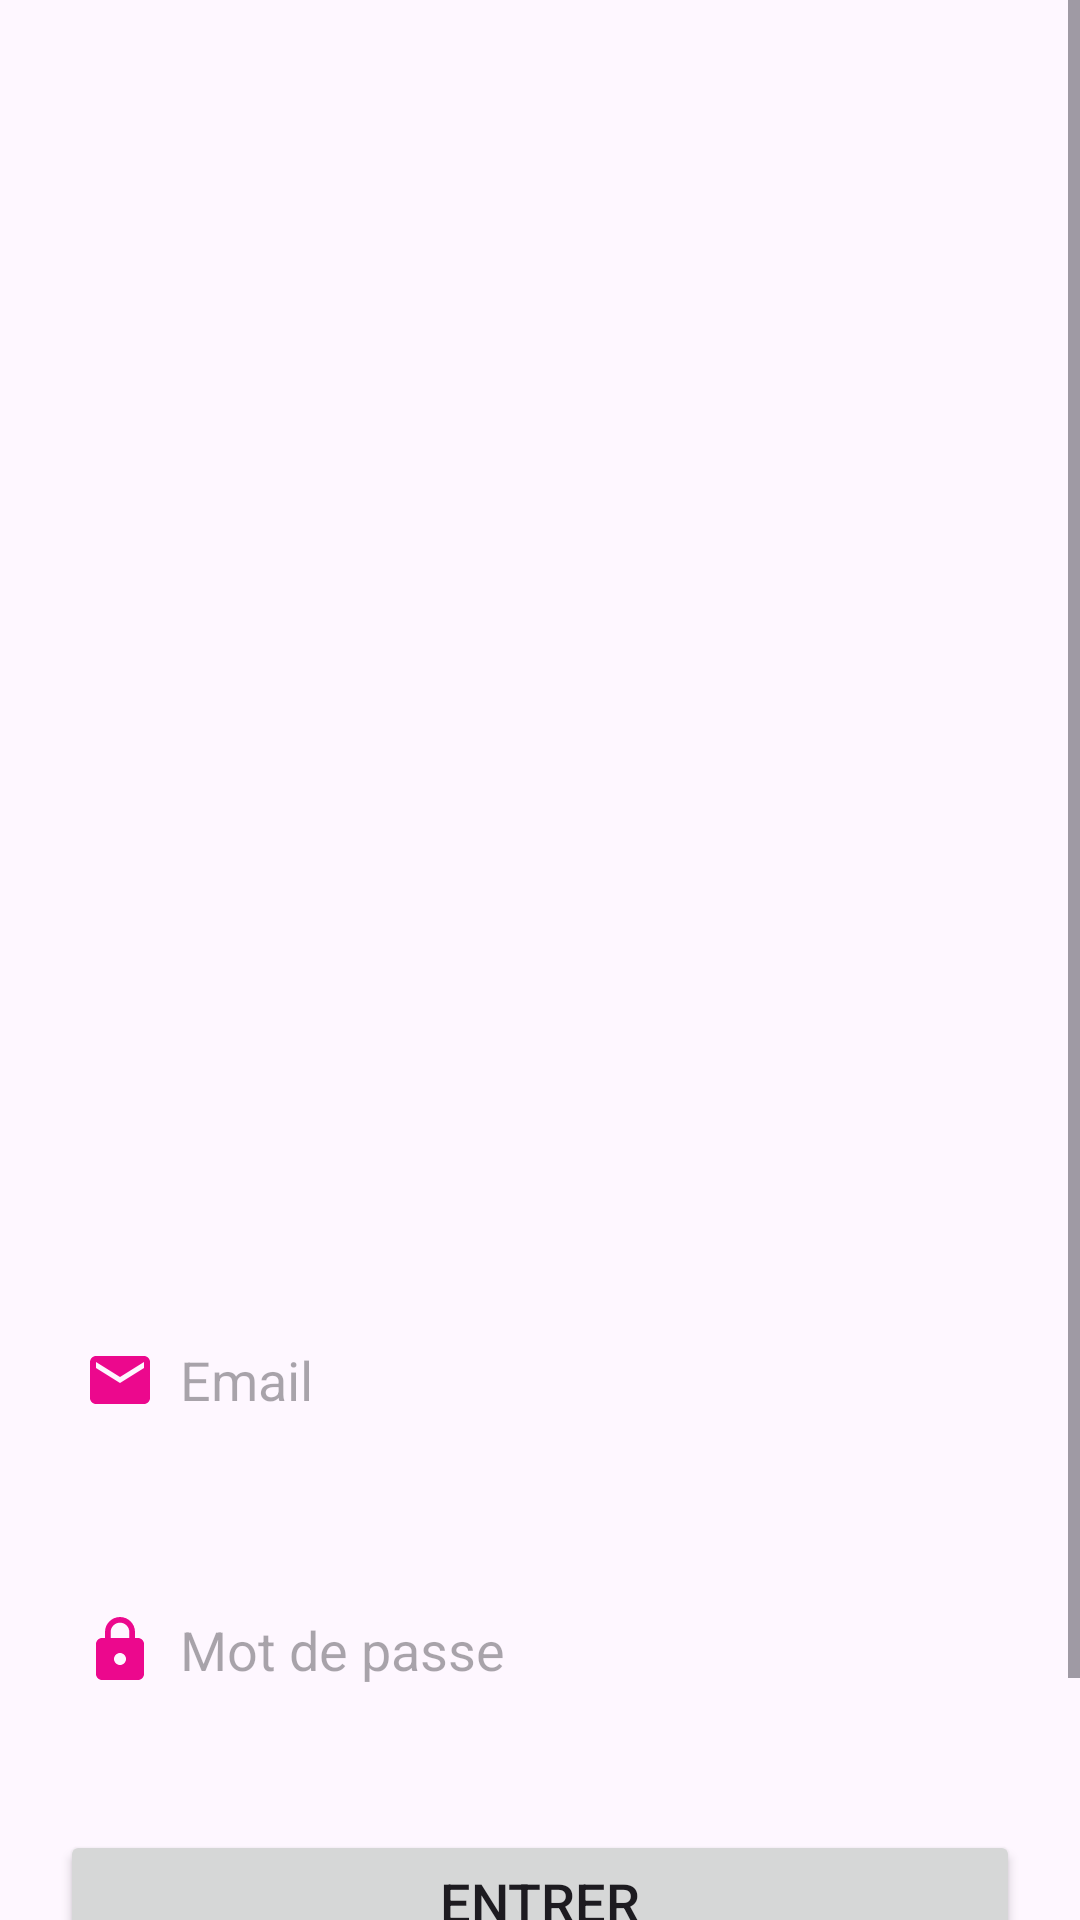

This screen was rendered from an Android layout file. Write that file and the resources it references.
<!-- AndroidManifest.xml: application theme Theme.MonProjetDeNaissance -->
<!-- res/layout/activity_login.xml -->
<?xml version="1.0" encoding="utf-8"?>
<LinearLayout xmlns:android="http://schemas.android.com/apk/res/android"
    xmlns:app="http://schemas.android.com/apk/res-auto"
    xmlns:tools="http://schemas.android.com/tools"
    android:layout_width="match_parent"
    android:layout_height="match_parent"
    android:background="@drawable/roses_background"
    android:orientation="vertical"
    tools:context=".View.LoginActivity">

    <ScrollView
        android:layout_width="match_parent"
        android:layout_height="wrap_content">

        <LinearLayout
            android:layout_width="match_parent"
            android:layout_height="wrap_content"
            android:orientation="vertical">

            <LinearLayout
                android:layout_width="match_parent"
                android:layout_height="match_parent"
                android:layout_marginTop="380dp"
                android:orientation="vertical"
                android:padding="20dp">


                <EditText
                    android:id="@+id/login_email"
                    android:layout_width="match_parent"
                    android:layout_height="60dp"
                    android:layout_marginTop="30dp"
                    android:background="@drawable/lavender_border"
                    android:drawableStart="@drawable/baseline_email_24"
                    android:drawablePadding="8dp"
                    android:hint="@string/email"
                    android:padding="8dp"
                    android:layout_gravity="center"/>
                <EditText
                    android:id="@+id/login_password"
                    android:layout_width="match_parent"
                    android:layout_height="60dp"

                    android:layout_marginTop="30dp"
                    android:background="@drawable/lavender_border"
                    android:drawableStart="@drawable/baseline_lock_24"
                    android:drawablePadding="8dp"
                    android:hint="@string/password"
                    android:padding="8dp"
                    android:layout_gravity="center"
                    android:inputType="textWebPassword"/>


                <Button
                    android:id="@+id/login_button"
                    android:layout_width="match_parent"
                    android:layout_height="wrap_content"
                    android:layout_marginTop="30dp"
                    android:text="@string/login"
                    android:textSize="18sp"
                    app:cornerRadius="30dp"
                    android:layout_gravity="center"/>

                <TextView
                    android:id="@+id/signupRedirectText"
                    android:layout_width="match_parent"
                    android:layout_height="wrap_content"
                    android:layout_gravity="center"
                    android:gravity="center"
                    android:layout_marginTop="14dp"
                    android:padding="8dp"
                    android:text="@string/not_yet_registered_signup"
                    android:textColor="@color/purple_700"
                    android:textSize="18sp" />

            </LinearLayout>
        </LinearLayout>
    </ScrollView>
</LinearLayout>
<!-- resources referenced by this layout -->
<resources>
  <color name="purple_700">#FF3700B3</color>
  <!-- drawable baseline_email_24 (drawable) -->
  <vector android:height="24dp" android:tint="#EC088D"
      android:viewportHeight="24" android:viewportWidth="24"
      android:width="24dp" xmlns:android="http://schemas.android.com/apk/res/android">
      <path android:fillColor="@android:color/white" android:pathData="M20,4L4,4c-1.1,0 -1.99,0.9 -1.99,2L2,18c0,1.1 0.9,2 2,2h16c1.1,0 2,-0.9 2,-2L22,6c0,-1.1 -0.9,-2 -2,-2zM20,8l-8,5 -8,-5L4,6l8,5 8,-5v2z"/>
  </vector>
  <!-- drawable baseline_lock_24 (drawable) -->
  <vector android:height="24dp" android:tint="#EC088D"
      android:viewportHeight="24" android:viewportWidth="24"
      android:width="24dp" xmlns:android="http://schemas.android.com/apk/res/android">
      <path android:fillColor="@android:color/white" android:pathData="M18,8h-1L17,6c0,-2.76 -2.24,-5 -5,-5S7,3.24 7,6v2L6,8c-1.1,0 -2,0.9 -2,2v10c0,1.1 0.9,2 2,2h12c1.1,0 2,-0.9 2,-2L20,10c0,-1.1 -0.9,-2 -2,-2zM12,17c-1.1,0 -2,-0.9 -2,-2s0.9,-2 2,-2 2,0.9 2,2 -0.9,2 -2,2zM15.1,8L8.9,8L8.9,6c0,-1.71 1.39,-3.1 3.1,-3.1 1.71,0 3.1,1.39 3.1,3.1v2z"/>
  </vector>
  <string name="email">Email</string>
  <string name="login">Entrer</string>
  <string name="not_yet_registered_signup">Vous n\'avez pas de Compte !Créer Le</string>
  <string name="password">Mot de passe</string>
  <style name="Theme.MonProjetDeNaissance" parent="Base.Theme.MonProjetDeNaissance" />
  <style name="Base.Theme.MonProjetDeNaissance" parent="Theme.Material3.DayNight.NoActionBar">
          
          
      </style>
</resources>
